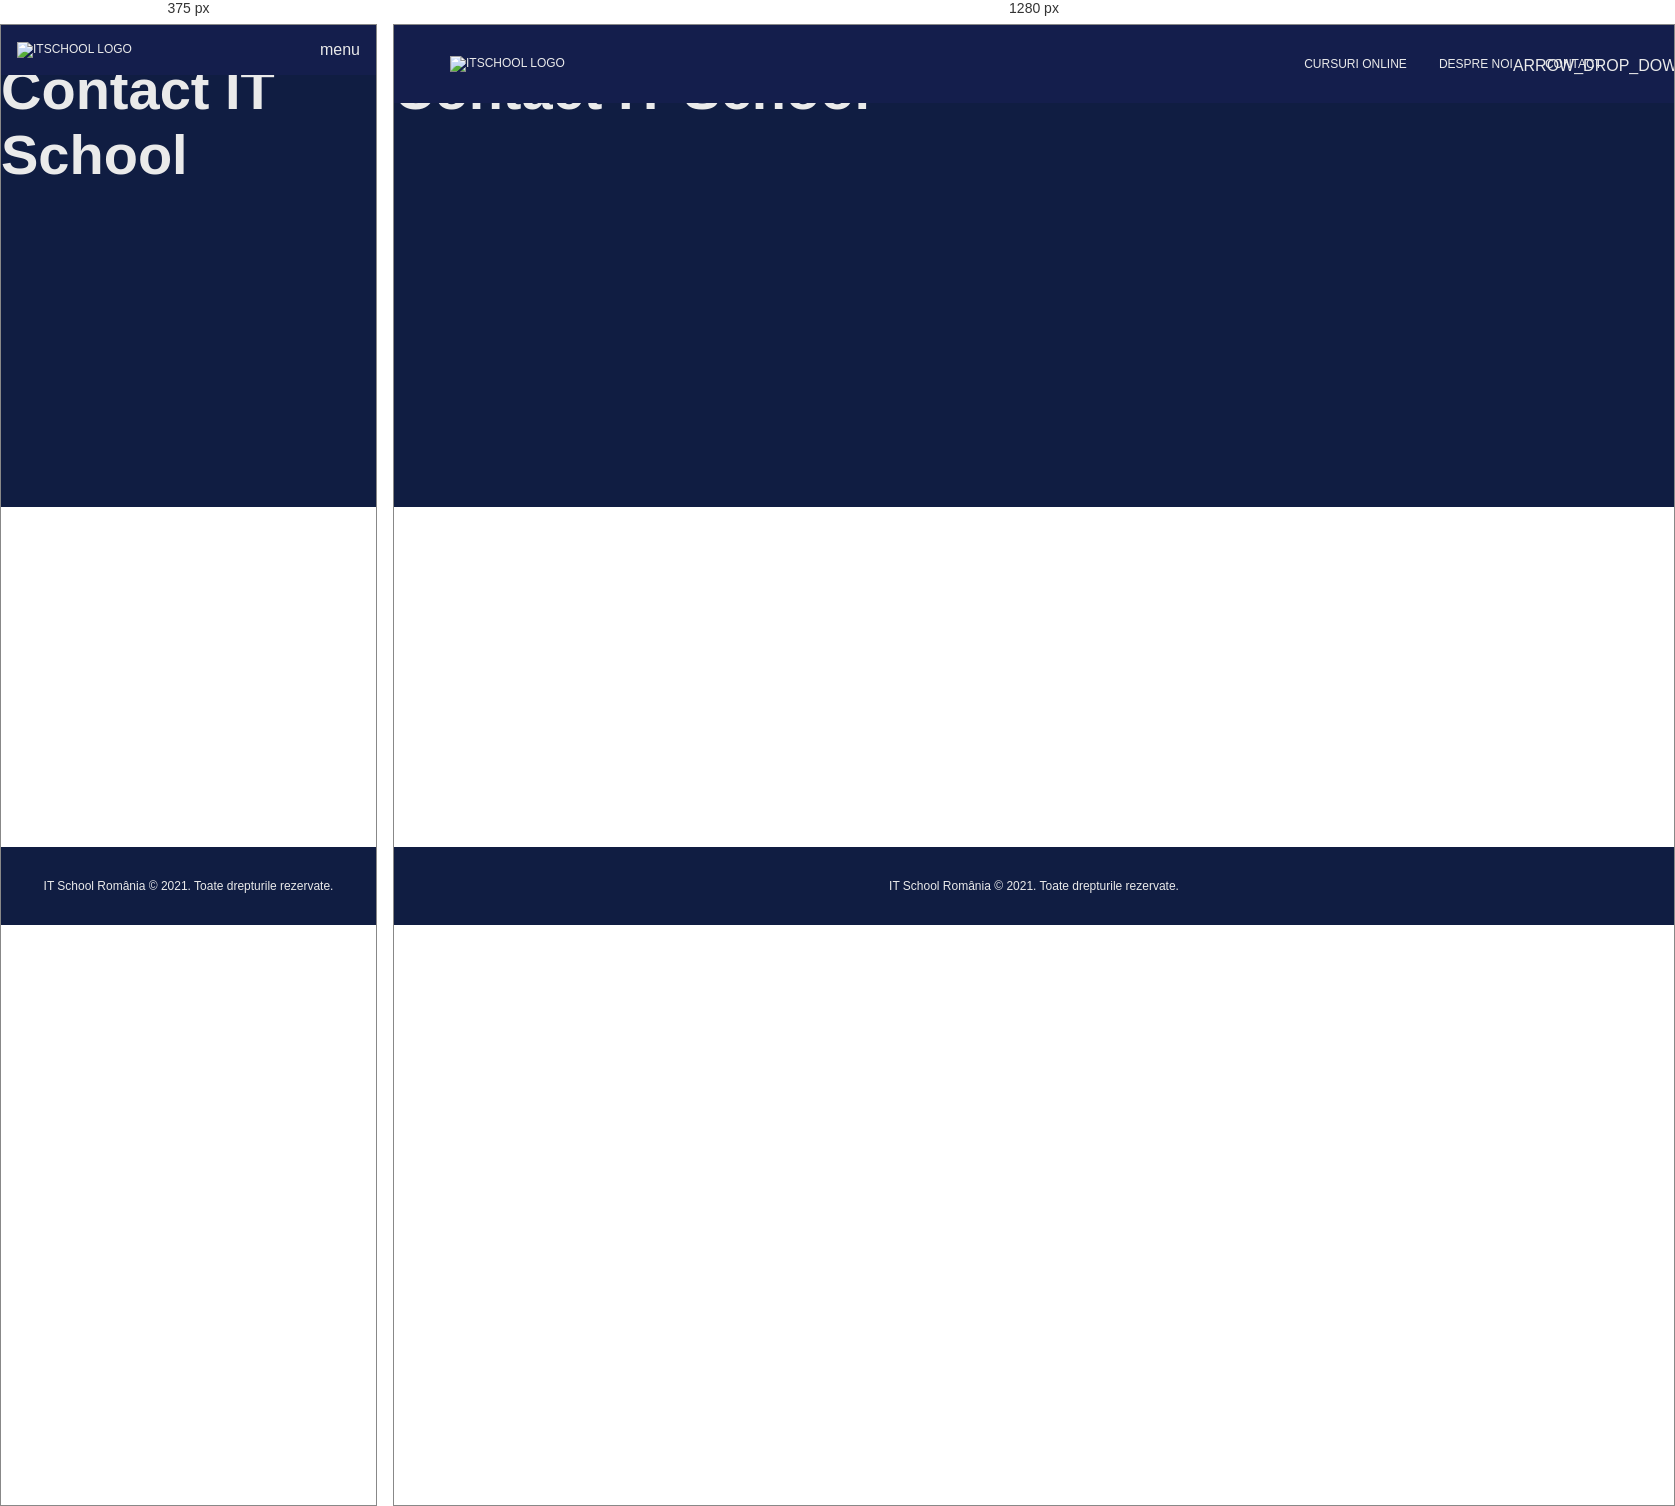
Rendered at 375 px and 1280 px, left to right.

<!-- file: contact.html -->
<!DOCTYPE html>
<html lang="en">
	<head>
		<meta charset="UTF-8" />
		<meta http-equiv="X-UA-Compatible" content="IE=edge" />
		<meta name="viewport" content="width=device-width, initial-scale=1.0" />
		<!-- Adaugam metatag-urile pentru Google -->
		<title>Clonă IT School</title>
		<meta name="description" content="O replică a site-ului itschool.ro" />
		<!-- Includem font-urile prima oara -->
		<link rel="preconnect" href="https://fonts.googleapis.com" />
		<link rel="preconnect" href="https://fonts.gstatic.com" crossorigin />
		<link
			href="https://fonts.googleapis.com/css2?family=Poppins:ital,wght@0,400;0,700;1,400&display=swap"
			rel="stylesheet"
		/>
		<!-- Pentru iconite -->
		<link
			href="https://fonts.googleapis.com/icon?family=Material+Icons"
			rel="stylesheet"
		/>
		<!-- Includem CSS-urile noastre -->
		<link rel="stylesheet" href="../css/main.css" />
	</head>

	<body>
		<nav>
			<div class="container">
				<a href="../index.html" class="logo-link">
					<img src="../img/itschool-logo.png" alt="itschool logo" />
				</a>
				<div class="menu-icon-container">
					<!-- Iconita de meniu + checkbox-ul sunt pentru mobile. -->
					<span class="material-icons menu-icon"> menu </span>
					<input type="checkbox" />
					<ul>
						<li>
							<a href="courses.html"> Cursuri Online </a>
						</li>
						<li class="about-us">
							<a href="about.html">
								Despre Noi
								<!-- Iconita luata de pe Material Icons. -->
								<span class="material-icons arrow-down-icon">
									arrow_drop_down
								</span>
							</a>
							<!-- Submeniul afisat la hover pe "Despre noi" -->
							<div class="submenu">
								<a href="../index.html">IT School</a>
								<a href="about.html">Despre Noi</a>
							</div>
						</li>
						<li>
							<a href="contact.html"> Contact </a>
						</li>
					</ul>
				</div>
			</div>
		</nav>

		<main>
			<div class="container"></div>
			<div class="title-block"><h1>Contact IT School</h1></div>
		</main>

		<footer>
			<div class="container">
				<p>IT School România © 2021. Toate drepturile rezervate.</p>
			</div>
		</footer>
	</body>
</html>


/* @media block from main.css */
@media (max-width: 768px) {
    nav img {
        height: var(--mobile-logo-height);
    }

    /* Ascundem link-urile si afisam iconita de meniu, la pachet cu checkbox-ul.
    De asemenea, ascundem submeniul (intrucat am avea nevoie de JS ca sa-l facem pe mobil) si iconita ce indica prezenta lui. */
    nav ul {
        display: none;
    }

    nav .menu-icon {
        display: block;
    }

    nav .arrow-down-icon {
        display: none;
    }

    nav .about-us:hover .submenu {
        display: none;
    }

    nav .menu-icon-container {
        position: relative;
    }

    /* Un nou tip de selector: sleectam input-ul care are ca atribut type="checkbox." */
    nav input[type="checkbox"] {
        /* Pe mobil checkbox-ul trebuie sa fie prezent pe ecran. */
        display: block;

        /* Practic, punem checkbox-ul deasupra iconitei de meniu. */
        position: absolute;
        top: 0;
        left: 0;

        height: 100%;
        width: 100%;

        /* Atentie, opacity 0 doar ascunde vizual elementul, ele inca este prezent pe ecran.*/
        opacity: 0;

        margin: 0;

        /* Schimbam afisajul cursorului mouse-ului. */
        cursor: pointer;
    }

    /* Doua tipuri noi de selector:
    1. input:checked => elementul este stilizat doar daca checkbox-ul se afla in starea checked.
    2. input:checked ~ ul => aplica CSS-ul doar pe FRATII (de acelasi nivel) lui input:checked aflati SUB el ca ordine. Evident, doar fratii care sunt ul. */
    nav input[type="checkbox"]:checked ~ ul {
        display: block;
        width: 100%;

        /* Cand vrem sa ne pozitionam absolut la viewport, folosim position: fixed. Position: absolute s-ar pozitiona fata de primul element relativ, ceea ce nu ne-ar ajuta. */
        position: fixed;
        /* Unde se afiseaza meniul extins pe mobil? Pai imediat sub nav. Cum calculam cat are nav-ul? Dimensiunea logo-ului + padding. */
        top: calc(var(--mobile-logo-height) + 2 * var(--spacing-medium));
        left: 0;

        background-color: var(--bg-dark);
    }
}